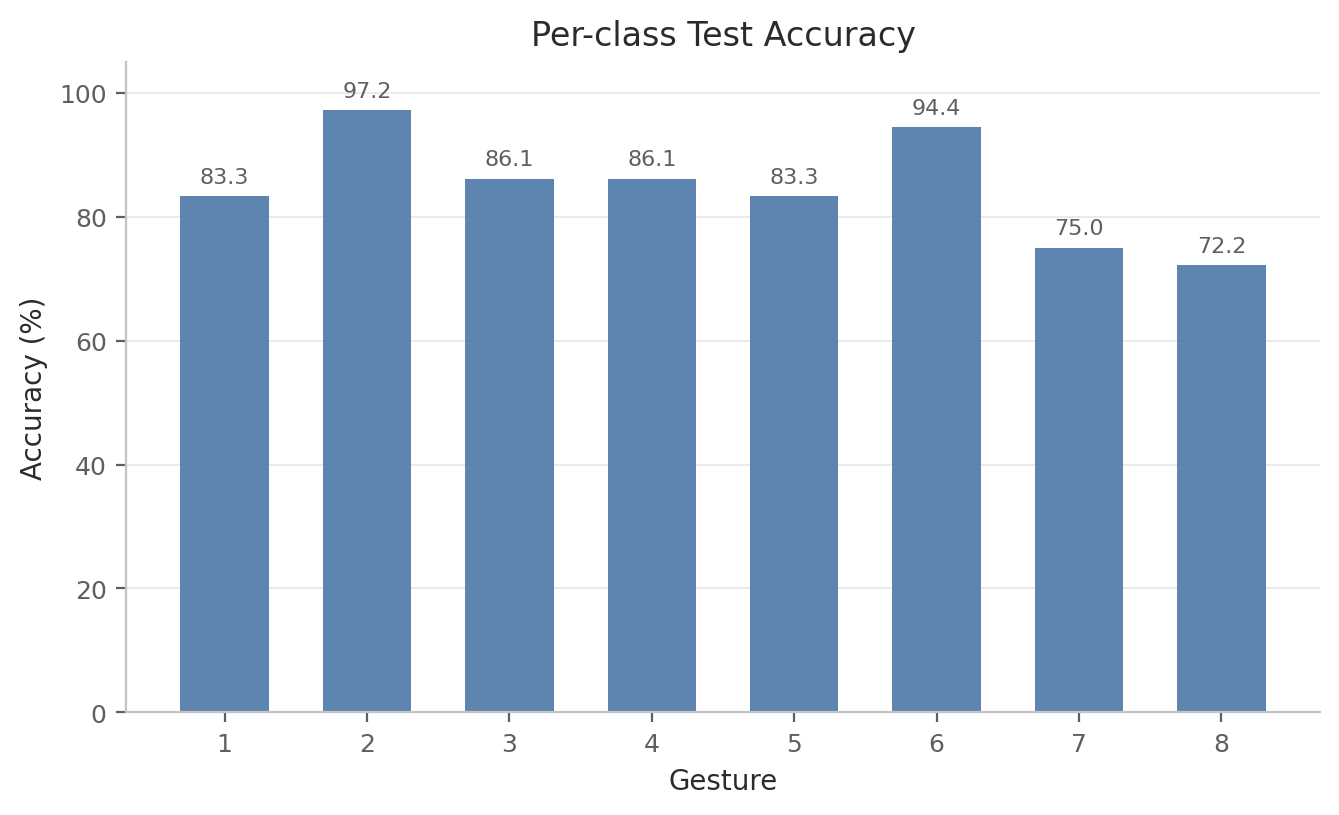

The file beside this chart, header and first rows:
label, gesture_id, accuracy, precision, recall, f1, support
0, 1, 0.8333, 0.9091, 0.8333, 0.8696, 36
1, 2, 0.9722, 0.8974, 0.9722, 0.9333, 36
2, 3, 0.8611, 0.8857, 0.8611, 0.8732, 36
3, 4, 0.8611, 0.7561, 0.8611, 0.8052, 36
4, 5, 0.8333, 0.8571, 0.8333, 0.8451, 36
5, 6, 0.9444, 0.7907, 0.9444, 0.8608, 36
6, 7, 0.75, 0.9, 0.75, 0.8182, 36
7, 8, 0.7222, 0.8125, 0.7222, 0.7647, 36
